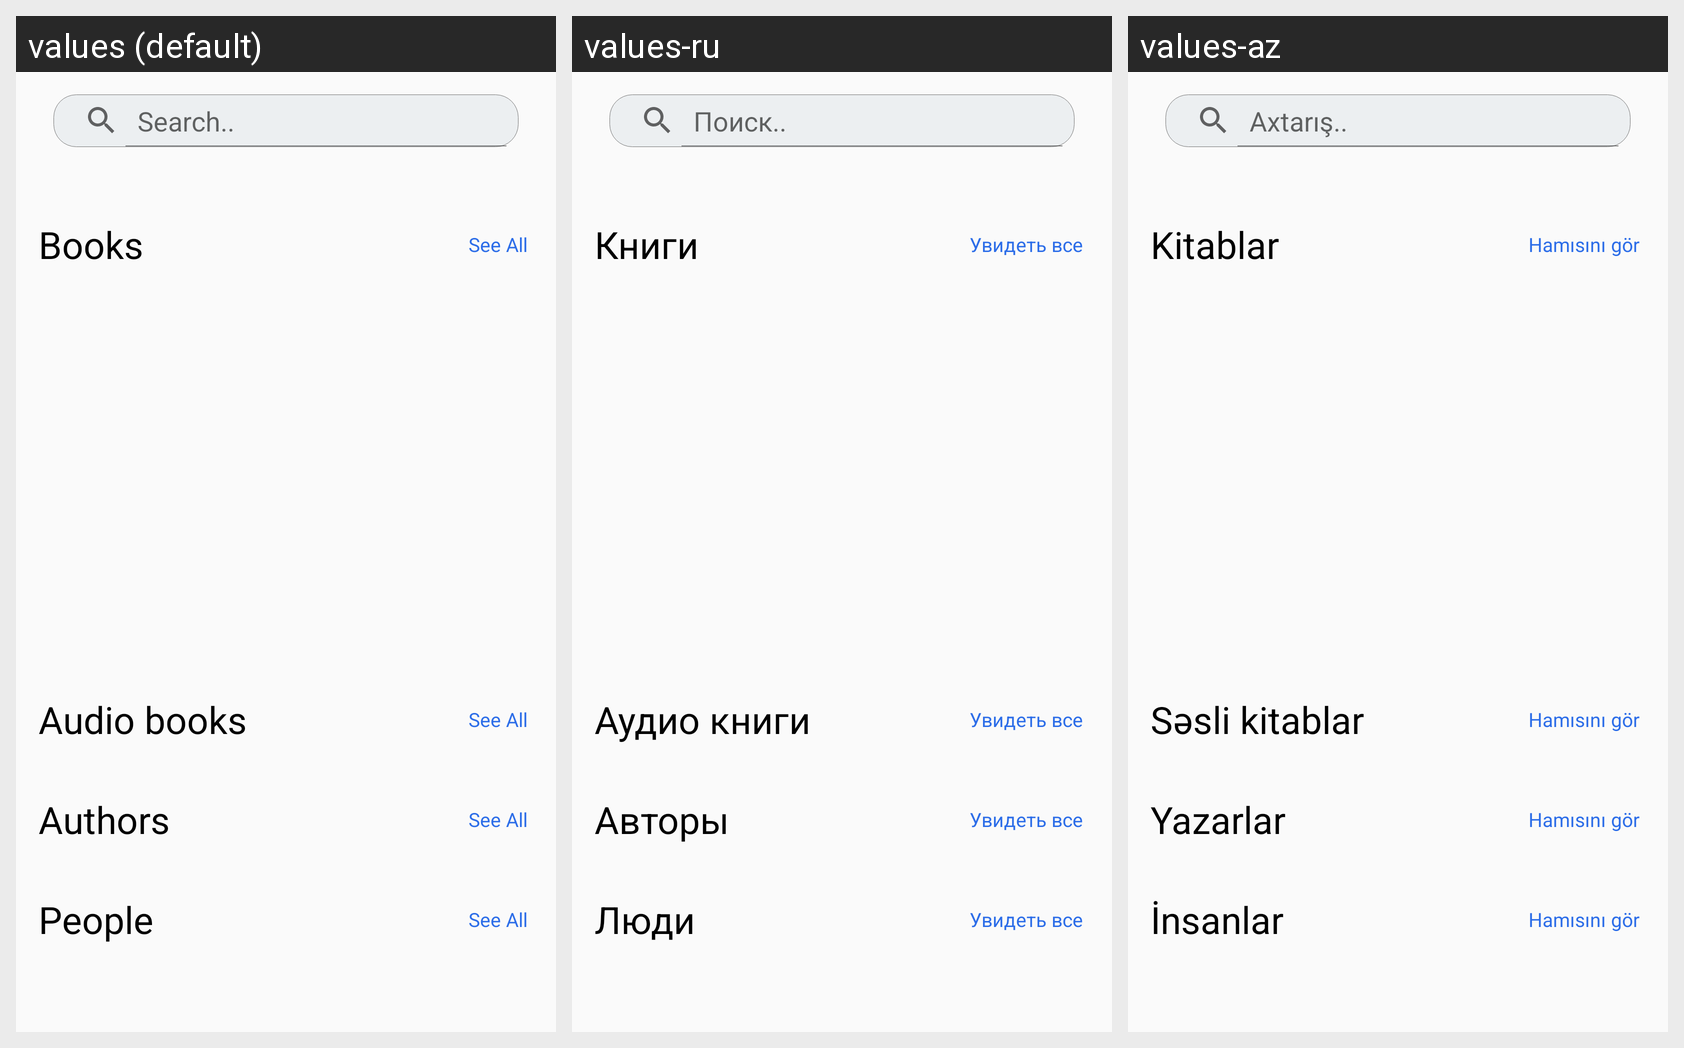

Locale-by-locale string values for the Android screen shown in this grid:
Android screen res/layout/fragment_search.xml rendered under 3 locales, left to right: values (default), values-ru, values-az. Device: Nexus 5 (rendered at 1080×1920; each locale shown at half size, 540×960, under a caption strip naming it); theme AppTheme.
Strings drawn on this screen, with the default value and each locale's value (text and hints the layout hard-codes, and strings that could not be matched under every locale, appear in the picture but are not listed):

search_hint
  values: Search..
  values-ru: Поиск..
  values-az: Axtarış..

_books
  values: Books
  values-ru: Книги
  values-az: Kitablar

see_all
  values: See All
  values-ru: Увидеть все
  values-az: Hamısını gör

audio_books
  values: Audio books
  values-ru: Аудио книги
  values-az: Səsli kitablar

_authors
  values: Authors
  values-ru: Авторы
  values-az: Yazarlar

_people
  values: People
  values-ru: Люди
  values-az: İnsanlar
